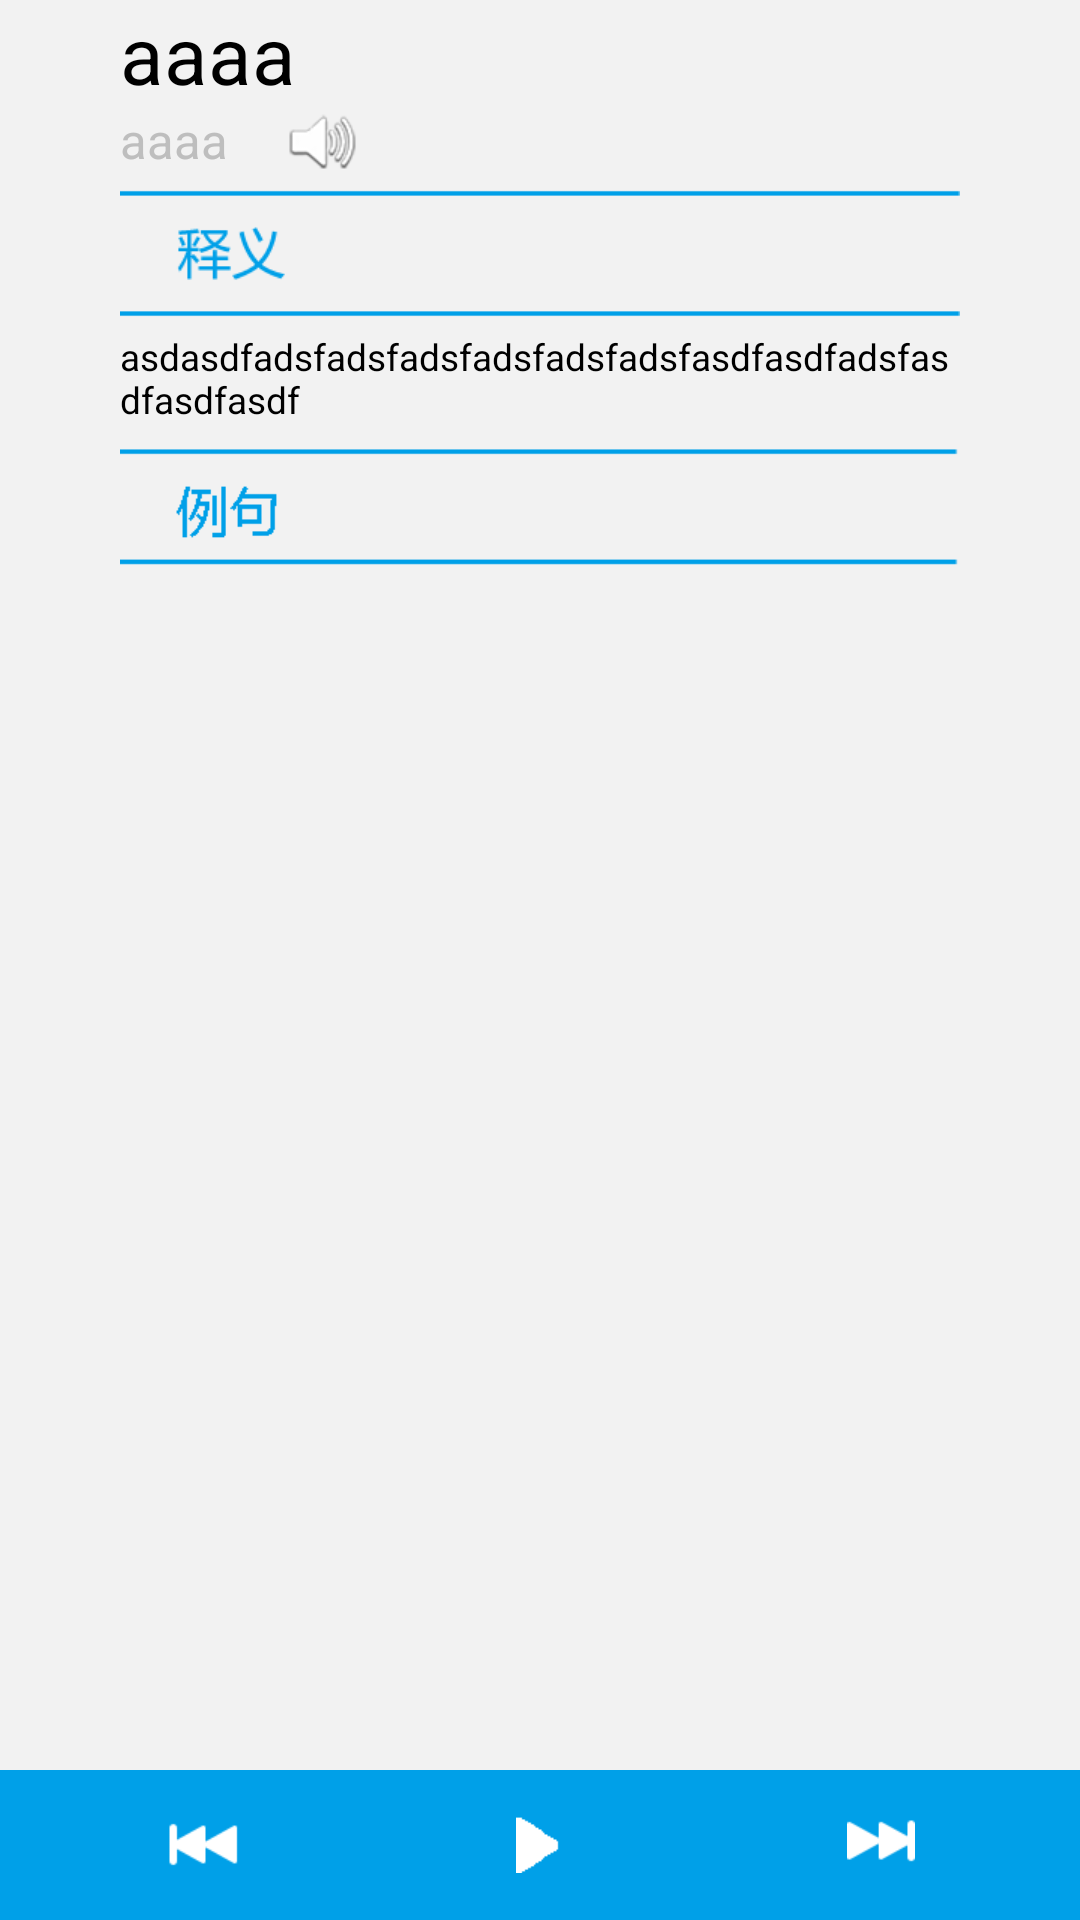

The Android layout XML behind this screen, and the referenced resources:
<!-- AndroidManifest.xml: application theme selftitlebar -->
<!-- res/layout/worddetial.xml -->
<?xml version="1.0" encoding="UTF-8"?>
<RelativeLayout xmlns:android="http://schemas.android.com/apk/res/android"
    android:layout_width="match_parent"
    android:layout_height="match_parent"
    android:orientation="vertical"
    android:background="#f2f2f2" 

     >

     <RelativeLayout
         android:layout_width="match_parent"
         android:layout_height="match_parent"
         android:background="#f2f2f2"
         android:orientation="vertical"
         android:paddingLeft="40dp"
         android:paddingRight="40dp" >

         <TextView
             android:id="@+id/wordkey"
             android:layout_width="wrap_content"
             android:layout_height="wrap_content"
             android:text="aaaa"
             android:textColor="@android:color/black"
             android:textSize="13pt" />

         <TextView
             android:id="@+id/wordphono"
             android:layout_width="wrap_content"
             android:layout_height="wrap_content"
             android:layout_below="@+id/wordkey"
             android:text="aaaa"
             android:textSize="8pt" />

         <ImageView
             android:id="@+id/imgtran"
             android:layout_width="wrap_content"
             android:layout_height="wrap_content"
             android:layout_below="@+id/wordphono"
             android:layout_gravity="center_horizontal"
             android:layout_marginTop="5dp"
             android:src="@mipmap/btn_wordtrans" />

         <TextView
             android:id="@+id/wordtrans"
             android:layout_width="wrap_content"
             android:layout_height="wrap_content"
             android:layout_below="@+id/imgtran"
             android:layout_gravity="center_horizontal"
             android:text="asdasdfadsfadsfadsfadsfadsfadsfasdfasdfadsfasdfasdfasdf"
             android:textColor="@android:color/black"
             android:textSize="6pt" />

         <ImageView
             android:id="@+id/imgexample"
             android:layout_width="wrap_content"
             android:layout_height="wrap_content"
             android:layout_below="@+id/wordtrans"
             android:layout_gravity="center_horizontal"
             android:layout_marginTop="5dp"
             android:src="@mipmap/btn_wordexample" />

         <ScrollView
             android:id="@+id/scrollView1"
             android:layout_width="wrap_content"
             android:layout_height="wrap_content"
             android:layout_below="@+id/imgexample" >

             <TextView
                 android:id="@+id/wordexample"
                 android:layout_width="wrap_content"
                 android:layout_height="wrap_content"
                 android:layout_gravity="center_horizontal"
                 android:textColor="@android:color/black" />
         </ScrollView>
         

         <Button
             android:id="@+id/btnspeek"
             android:layout_width="wrap_content"
             android:layout_height="wrap_content"
             android:layout_toRightOf="@+id/wordphono"
             android:layout_below="@+id/wordkey"
             android:background="@mipmap/btn_speek1"
             android:layout_marginLeft="20dp"
             />

     </RelativeLayout>

	<RelativeLayout 
	    android:id="@+id/r2"
	    android:layout_width="fill_parent"
	    android:layout_height="50dp"
	    android:orientation="horizontal"
	    android:layout_alignParentBottom="true"
	    android:gravity="center_vertical"
	    android:background="#00a0e8"	    
	    >
    <Button
        android:id="@+id/btnwordpre"
        android:layout_width="wrap_content"
        android:layout_height="wrap_content"
        android:drawableLeft="@drawable/btnwordpreselector"
        android:background="@android:color/transparent"
        android:layout_marginLeft="55dp"
        android:layout_centerVertical="true"
        />

    <Button
        android:id="@+id/btnwordplay"
        android:layout_width="wrap_content"
        android:layout_height="wrap_content"
        android:background="@mipmap/btn_wordplay"
        android:layout_centerInParent="true"
        />
    <Button
        android:id="@+id/btnwordnext"
        android:layout_width="wrap_content"
        android:layout_height="wrap_content"
        android:drawableLeft="@drawable/btnwordnextselector"
        android:background="@android:color/transparent"
        android:layout_alignParentRight="true"
        android:layout_marginRight="55dp"
        android:layout_centerVertical="true"
        />    
    </RelativeLayout>
</RelativeLayout>
<!-- resources referenced by this layout -->
<resources>
  <!-- drawable btnwordnextselector (drawable) -->
  <?xml version="1.0" encoding="utf-8"?>
  <selector xmlns:android="http://schemas.android.com/apk/res/android" >
      <item android:state_pressed="false" android:drawable="@mipmap/btn_wrodnext"></item>
  	<item android:state_pressed="true" android:drawable="@mipmap/btn_wordnextanxia"></item>
  </selector>
  <!-- drawable btnwordpreselector (drawable) -->
  <?xml version="1.0" encoding="utf-8"?>
  <selector xmlns:android="http://schemas.android.com/apk/res/android" >
      <item android:state_pressed="false" android:drawable="@mipmap/btn_wordpre"></item>
  	<item android:state_pressed="true" android:drawable="@mipmap/btn_wordpreanxia"></item>
  </selector>
  <!-- mipmap btn_speek1: png bitmap (mipmap-xhdpi, 5895 bytes) -->
  <!-- mipmap btn_wordexample: png bitmap (mipmap-xhdpi, 1667 bytes) -->
  <!-- mipmap btn_wordplay: png bitmap (mipmap-xhdpi, 1244 bytes) -->
  <!-- mipmap btn_wordtrans: png bitmap (mipmap-xhdpi, 2873 bytes) -->
  <style parent="android:Theme" name="selftitlebar">
          <item name="android:windowTitleSize">50dp</item>
          <item name="android:windowTitleBackgroundStyle">@style/CustomWindowTitleBackground</item>
      </style>
  <style name="CustomWindowTitleBackground">
         <item name="android:background">#00a0e8</item>
  </style>
</resources>
